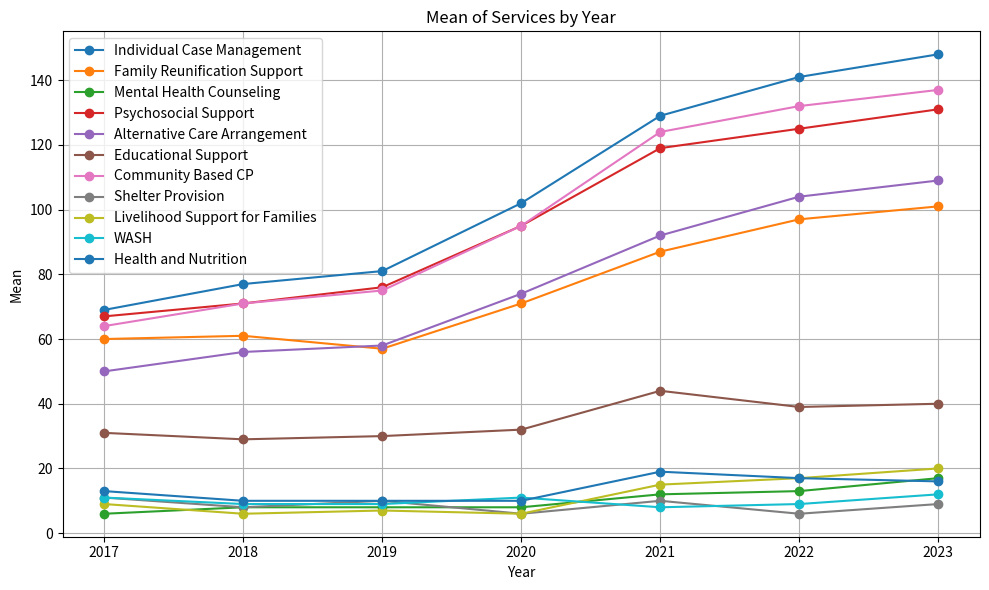

Here is the Python script that generated this plot:
import matplotlib.pyplot as plt

# Data
years = [2017, 2018, 2019, 2020, 2021, 2022, 2023]
individual_case_management = [69, 77, 81, 102, 129, 141, 148]
family_reunification_support = [60, 61, 57, 71, 87, 97, 101]
mental_health_counseling = [6, 8, 8, 8, 12, 13, 17]
psychosocial_support = [67, 71, 76, 95, 119, 125, 131]
alternative_care_arrangement = [50, 56, 58, 74, 92, 104, 109]
educational_support = [31, 29, 30, 32, 44, 39, 40]
community_based_cp = [64, 71, 75, 95, 124, 132, 137]
shelter_provision = [11, 8, 10, 6, 10, 6, 9]
livelihood_support_for_families = [9, 6, 7, 6, 15, 17, 20]
wash = [11, 9, 9, 11, 8, 9, 12]
health_and_nutrition = [13, 10, 10, 10, 19, 17, 16]

# Plot
plt.figure(figsize=(10, 6))
plt.plot(years, individual_case_management, marker='o', label='Individual Case Management')
plt.plot(years, family_reunification_support, marker='o', label='Family Reunification Support')
plt.plot(years, mental_health_counseling, marker='o', label='Mental Health Counseling')
plt.plot(years, psychosocial_support, marker='o', label='Psychosocial Support')
plt.plot(years, alternative_care_arrangement, marker='o', label='Alternative Care Arrangement')
plt.plot(years, educational_support, marker='o', label='Educational Support')
plt.plot(years, community_based_cp, marker='o', label='Community Based CP')
plt.plot(years, shelter_provision, marker='o', label='Shelter Provision')
plt.plot(years, livelihood_support_for_families, marker='o', label='Livelihood Support for Families')
plt.plot(years, wash, marker='o', label='WASH')
plt.plot(years, health_and_nutrition, marker='o', label='Health and Nutrition')

# Labels and title
plt.xlabel('Year')
plt.ylabel('Mean')
plt.title('Mean of Services by Year')
plt.xticks(years)
plt.grid(True)
plt.legend()

# Show plot
plt.tight_layout()
plt.show()
